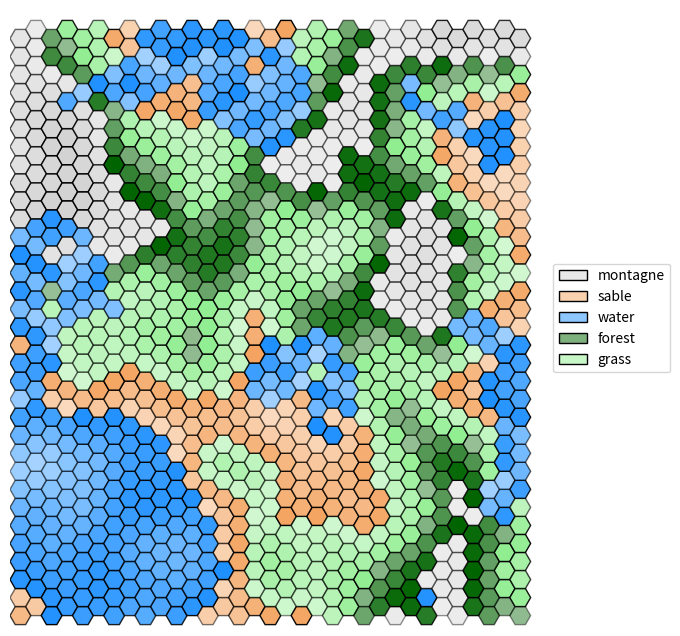

Python code for this plot:
"""
Programme basique en python3.8 permettant via matplolib de visualiser une grille hexagonale.

Elle propose simplement:
 - l'affichage des hexagones, avec des couleurs et une opacité
 - l'ajout de formes colorées sur les hexagones
 - l'ajout de liens colorés entre les hexagones

Contact: [email redacted]

[redacted]
"""

#Enlève les "" des objet qu'on peut avoir
from __future__ import annotations

#Permet la création de classes abstraites & méthodes abstraites
from abc import abstractmethod

#Permet d'initialiser une valeur par défault pour des clés qui n'ont pas été définies
from collections import defaultdict

#Intégration du hasard
import random

#Importations basiques de python pour inclure dictionnaire, tuples, et des listes
from typing import Dict, Tuple, List

#Visualisation de données / dessins / graphiques
import matplotlib.pyplot as plt

#Importations des couleurs avec une précision
import matplotlib.colors as mcolors

#Importations de polygones réguliers
from matplotlib.patches import RegularPolygon

#Gère propriétés de style par rapport aux formes
from matplotlib.patches import Patch

#Crée des palets de couleur spécifiques
from matplotlib.colors import LinearSegmentedColormap

#Calculs numériques & tableaux de données 
import numpy as np

#Importer la dequeue en python
from collections import deque

# un simple alias de typage python : type (x,y)
Coords = Tuple[int, int]  

# il y a mieux en python :
# - 3.11: Coords: AliasType = Tuple[int, int]
# - 3.12: type Coords = Tuple[int, int]


class Forme:
    """Superclasse abstraite qui sauvegarde une couleur et impose une méthode 'get' qui retourne un Patch."""

    def __init__(self, color: str = "black", edgecolor: str = None):
        assert color in mcolors.CSS4_COLORS #vérification de la couleur donné
        if edgecolor is not None:
            assert edgecolor in mcolors.CSS4_COLORS #vérification de la couleur de bordure donné
        #Affectation
        self._color = color
        self._edgecolor = edgecolor


    #Méthode get qui impose un Patch en retour
    @abstractmethod
    def get(self, x: float, y: float, h: int) -> Patch:
        pass


class Rect(Forme):
    """Redéfinition d'une Forme pour un rectangle."""

    def __init__(self, *args, **kwargs): #* arguments possible dans un tuple, ** argument possibles dans un dictionnaire
        super().__init__(*args, **kwargs) #Super constructeur de la classe forme

    def get(self, x: float, y: float, h: int) -> plt.Rectangle: #Méthode get : rectangle
        return plt.Rectangle((x - h / 2, y - h / 2), h, h, facecolor=self._color, edgecolor=self._edgecolor)


class Circle(Forme):
    """Redéfinition d'une Forme pour un cercle."""

    def __init__(self, *args, **kwargs):
        super().__init__(*args, **kwargs)

    def get(self, x: float, y: float, h: int) -> plt.Circle:
        return plt.Circle((x, y), h / 2, facecolor=self._color, edgecolor=self._edgecolor)


class HexGridViewer:
    """
    Classe permettant d'afficher une grille hexagonale. Elle se crée via son constructeur avec deux arguments:
    la largeur et la hauteur.
    Deux attributs gèrent l'apparence des hexagones: colors et alpha, pour respectivement représenter la
    couleur et la transparence des hexagones.
    Chaque hexagone est représenté par une tuple : (x, y) spécifique dans la grille. 
    Ces tuples sont les clés des dictionnaires colors et alpha, que vous pouvez modifier via les méthodes add_color et add_alpha.

    Il est aussi possible d'ajouter des symboles Rectangle ou Circle au milieu des hexagones, ainsi que des liens
    entre les centres des hexagones.

    Pour s'informer sur les HexGrid:
    Voir : https://www.redblobgames.com/grids/hexagons/#coordinates-offset pour plus d'informations.
    """

    def __init__(self, width: int, height: int):

        self.__width = width  # largueur de la grille hexagonale, i.e. ici "nb_colonnes"
        self.__height = height  # hauteur de la grille hexagonale, i.e. ici "nb_lignes"

        # modifié par défaut par matplolib, la modification ne sert à rien
        # mais est nécessaire pour calculer les points
        self.__hexsize = 10

        # couleur des hexagones : par défaut, blanc
        #Lorsqu'on accède à une coordonnée qui n'a pas de couleur affecté, ce sera blanc
        self.__colors: Dict[Coords, str] = defaultdict(lambda: "white")

        # transparence des hexagones : par défaut, 1
        #De même que les couleurs
        self.__alpha: Dict[Coords, float] = defaultdict(lambda: 1)

        # symboles sur les hexagones, par défaut, aucun symbole sur une case.
        # Limitation : un seul symbole par case !
        #Le symbole est soit une forme ou soit None
        self.__symbols: Dict[Coords, Forme | None] = defaultdict(lambda: None)

        # liste de liens à affichager entre les cases.
        self.__links: List[Tuple[Coords, Coords, str, int]] = []

        #Altitudes du terrain
        self.__altitude: Dict[Coords, float] = defaultdict(lambda: 0)

        #Types de terrain
        self.__terrain: Dict[Coords, str] = defaultdict(lambda: "inconnu")

    def get_width(self) -> int:
        """Retourne la largeur (nombre de colonnes)."""

        return self.__width

    def get_height(self) -> int:
        """Retourne la hauteur (nombre de lignes)."""
        return self.__height

    def add_color(self, x: int, y: int, color: str) -> None:
        """Ajoute une couleur à la coordonnée (x, y) en vérifiant qu'elle est valide."""
        assert color in mcolors.CSS4_COLORS, \
            f"self.__colors type must be in matplotlib colors. What is {color} ?"
        self.__colors[(x, y)] = color


    def add_alpha(self, x: int, y: int, alpha: float) -> None:
        """Ajoute un indice d'opacité (alpha) entre 0 et 1 pour la case (x, y)."""
        assert 0 <= alpha <= 1, f"alpha value must be between 0 and 1. What is {alpha} ?"
        self.__alpha[(x, y)] = alpha

    def add_symbol(self, x: int, y: int, symbol: Forme) -> None:
        """Place un symbole (`Forme`) au centre de la case (x, y)."""
        self.__symbols[(x, y)] = symbol

    def add_link(self, coord1: Coords, coord2: Coords, color: str = None, thick=2) -> None:
        """Ajoute un lien visuel entre deux cases (coord1 -> coord2).
        `color` et `thick` définissent l'apparence du segment.
        """
        self.__links.append((coord1, coord2, color if color is not None else "black", thick))

    def get_color(self, x: int, y: int) -> str:
        """Retourne la couleur de la case (x, y)."""
        return self.__colors[(x, y)]

    def get_alpha(self, x: int, y: int) -> float:
        """Retourne l'opacité (alpha) de la case (x, y)."""
        return self.__alpha[(x, y)]

    def get_neighbours(self, x: int, y: int) -> List[Coords]:
        """
        Retourne la liste des coordonnées des hexagones voisins de l'hexagone en coordonnées (x,y).
        """

        if y % 2 == 0:
            #Cas ou y est paire, res [(2,0)...]
            res = [(x + dx, y + dy) for dx, dy in ((1, 0), (0, 1), (-1, 1), (-1, 0), (-1, -1), (0, -1))]
        else:
            #Cas ou y est impaire
            res = [(x + dx, y + dy) for dx, dy in ((1, 0), (1, 1), (0, 1), (-1, 0), (0, -1), (1, -1))]
        #Return des voisins en vérifiant qu'ils sont bien dans les limites 
        return [(dx, dy) for dx, dy in res if 0 <= dx < self.__width and 0 <= dy < self.__height]

    def add_altitude(self, x: int, y: int, alt: float) -> None:
        """Définit l'altitude d'une case."""
        self.__altitude[(x, y)] = alt

    def get_altitude(self, x: int, y: int) -> float:
        """Obtient l'altitude d'une case."""
        return self.__altitude[(x, y)]
    
    def highest_altitude(self) -> float:
        """Retourne l'altitude avec ses coordonnées la plus haute de la grille"""
        high_alt = -1.0
        Coordinates = (-1, -1)
        for x in range(self.__width):
            for y in range(self.__height):
                alt = self.get_altitude(x, y)
                if alt > high_alt:
                    high_alt = alt
                    Coordinates = (x, y)
        return high_alt, Coordinates

    def set_terrain(self, x: int, y: int, terrain: str) -> None:
        """Définit le type de terrain d'une case."""
        self.__terrain[(x, y)] = terrain
        
        # Attribuer la couleur selon le terrain
        terrain_colors = {
            "eau": "dodgerblue",
            "sable": "sandybrown",
            "herbe": "lightgreen",
            "foret": "darkgreen",
            "montagne": "lightgray"
        }
        if terrain in terrain_colors:
            self.add_color(x, y, terrain_colors[terrain])

    def get_terrain(self, x: int, y: int) -> str:
        """Obtient le type de terrain d'une case."""
        return self.__terrain[(x, y)]

    def get_all_vertices(self) -> List[Coords]:
        """Retourne toutes les coordonnées de la grille."""
        return [(x, y) for x in range(self.__width) for y in range(self.__height)]

    def fixHeightAlonePoints(self) -> None:
        """Lisse les points isolés en moyennant avec leurs voisins."""
        new_altitudes = {}
        
        for vertex in self.get_all_vertices():
            neighbours = self.get_neighbours(*vertex)
            if neighbours:

                # Moyenne entre altitude actuelle et moyenne des voisins
                avg_altitude = sum(self.get_altitude(*n) for n in neighbours) / len(neighbours)
                current = self.get_altitude(*vertex)
                new_altitudes[vertex] = (current + avg_altitude) / 2
            else:
                new_altitudes[vertex] = self.get_altitude(*vertex)
        
        # Appliquer les nouvelles altitudes
        for vertex, altitude in new_altitudes.items():
            self.add_altitude(*vertex, altitude)

    def generate_terrain(self, allaltitudes) -> None:
        """Assigne les terrains selon l'altitude (par quantiles)."""
        
        # Calculer les seuils
        allquantiles = np.quantile(allaltitudes, [0.15, 0.35, 0.65, 0.85])

        for vertex in self.get_all_vertices():
            x, y = vertex
            altitude = self.get_altitude(x, y)
        
            # Assigner le terrain selon l'altitude
            if altitude < allquantiles[0]:  # 15% le plus bas
                self.set_terrain(x, y, "eau")
            elif altitude < allquantiles[1]:  # 15-35%
                self.set_terrain(x, y, "sable")
            elif altitude < allquantiles[2]:  # 35-65%
                self.set_terrain(x, y, "herbe")
            elif altitude < allquantiles[3]:  # 65-85%
                self.set_terrain(x, y, "foret")
            else:  # 15% le plus haut
                self.set_terrain(x, y, "montagne")

    def attribute_alpha_by_terrain(self) -> None:
        """
        Calcule et attribue la transparence (alpha) pour chaque type de terrain
        en fonction de l'altitude au sein de ce terrain.
        Alpha varie de 0.4 (altitude la plus basse du terrain) à 1.0 (altitude la plus haute).
        """
        # Dictionnaire pour regrouper les cases par terrain
        terrain_groups = defaultdict(list)
        
        # Parcourir toutes les cases et les regrouper par terrain
        for vertex in self.get_all_vertices():
            x, y = vertex
            terrain = self.get_terrain(x, y)
            altitude = self.get_altitude(x, y)
            terrain_groups[terrain].append((x, y, altitude))
        
        # Pour chaque type de terrain, calculer et appliquer l'alpha
        for terrain_type, cells in terrain_groups.items():
            if not cells:
                continue
            
            # Extraire les altitudes
            altitudes = [cell[2] for cell in cells]
            min_alt = min(altitudes)
            max_alt = max(altitudes)
            
            # Éviter la division par zéro si toutes les altitudes sont identiques
            altitude_range = max_alt - min_alt if max_alt != min_alt else 1
            
            # Appliquer l'alpha normalisé pour chaque case de ce terrain
            for x, y, altitude in cells:
                # Normaliser entre 0 et 1
                normalized = (altitude - min_alt) / altitude_range
                # Mapper sur [0.4, 1.0]
                alpha = 0.4 + (normalized * 0.6)
                self.add_alpha(x, y, alpha)

    def display_rivers(self, rivers: List[Tuple[Coords, Coords]]) -> None:
        """Affiche les rivières sur la carte."""
        for start, end in rivers:
            # Colorer les cases de rivière en bleu
            self.add_color(start[0], start[1], "dodgerblue")

    def generate_river_with_branches(self, current_coord: Coords, branch_probability=0.2, visited=None) -> List[Tuple[Coords, Coords]]:
        """
        Génère une rivière avec des embranchements.
        Retourne une liste de segments (tuple de deux coordonnées).
        """
        if visited is None:
            visited = set()
        
        if current_coord in visited:
            return []
        
        visited.add(current_coord)
        
        x, y = current_coord
        current_alt = self.get_altitude(x, y)
        neighbors = self.get_neighbours(x, y)
        
        # Voisins strictement plus bas
        downhill = [n for n in neighbors if self.get_altitude(n[0], n[1]) < current_alt and n not in visited]
        
        if not downhill:
            return []

        links = []
        # Choisir le voisin le plus bas pour la direction principale
        best_neighbor = min(downhill, key=lambda n: self.get_altitude(n[0], n[1]))
        links.append((current_coord, best_neighbor))
        links.extend(self.generate_river_with_branches(best_neighbor, branch_probability, visited))

        # Chance d'embranchements multiples
        if len(downhill) > 1:
            other_neighbors = [n for n in downhill if n != best_neighbor]
            for neighbor in other_neighbors:
                if random.random() < branch_probability:
                    links.append((current_coord, neighbor))
                    links.extend(self.generate_river_with_branches(neighbor, branch_probability * 0.7, visited))
                
        return links

    def generate_coherent_map(self) -> None:
        """
        Génère une carte avec altitudes et terrains cohérents
        via l'algorithme Diamond-Square.
        """
        # [... garder tout le code existant jusqu'à la génération des terrains ...]
        
        # Initialisation : tout à 0
        for x in range(self.get_width()):
            for y in range(self.get_height()):
                self.add_altitude(x, y, 0)

        # Initialiser les 4 coins
        self.add_altitude(0, 0, random.randint(50, 150))
        self.add_altitude(self.get_width() - 1, 0, random.randint(50, 150))
        self.add_altitude(0, self.get_height() - 1, random.randint(50, 150))
        self.add_altitude(self.get_width() - 1, self.get_height() - 1, random.randint(50, 150))

        randomness = 120
        tileWidth = min(self.get_width(), self.get_height()) - 1
        step = 1
        while step < tileWidth:
            step *= 2
        step //= 2

        while step > 0:
            halfStep = step // 2
            if halfStep <= 0:
                break
            
            # Diamond step
            for x in range(0, self.get_width(), step):
                for y in range(0, self.get_height(), step):
                    x2 = (x + step) % self.get_width()
                    y2 = (y + step) % self.get_height()
                    c1 = self.get_altitude(x, y)
                    c2 = self.get_altitude(x2, y)
                    c3 = self.get_altitude(x, y2)
                    c4 = self.get_altitude(x2, y2)
                    avg = (c1 + c2 + c3 + c4) / 4.0
                    avg += random.uniform(-randomness, randomness)
                    xm = (x + halfStep) % self.get_width()
                    ym = (y + halfStep) % self.get_height()
                    self.add_altitude(xm, ym, avg)
            
            # Square step
            for x in range(0, self.get_width(), halfStep):
                for y in range((x + halfStep) % step, self.get_height(), step):
                    neighbors = []
                    if self.get_altitude(x, (y - halfStep) % self.get_height()) is not None:
                        neighbors.append(self.get_altitude(x, (y - halfStep) % self.get_height()))
                    if self.get_altitude(x, (y + halfStep) % self.get_height()) is not None:
                        neighbors.append(self.get_altitude(x, (y + halfStep) % self.get_height()))
                    if self.get_altitude((x - halfStep) % self.get_width(), y) is not None:
                        neighbors.append(self.get_altitude((x - halfStep) % self.get_width(), y))
                    if self.get_altitude((x + halfStep) % self.get_width(), y) is not None:
                        neighbors.append(self.get_altitude((x + halfStep) % self.get_width(), y))
                    if neighbors:
                        avg = sum(neighbors) / len(neighbors)
                        avg += random.uniform(-randomness, randomness)
                        self.add_altitude(x, y, avg)
            
            randomness *= 0.6
            step //= 2

        # Lissage
        for _ in range(3):
            self.fixHeightAlonePoints()

        # Génération des terrains
        allaltitudes = [self.get_altitude(*v) for v in self.get_all_vertices()]
        allquantiles = np.quantile(allaltitudes, [0.15, 0.35, 0.65, 0.85])
        self.generate_terrain(allaltitudes)
        self.attribute_alpha_by_terrain()

        # ===== GÉNÉRATION AMÉLIORÉE DES RIVIÈRES =====
        # Identifier les points hauts (foret et montagne)
        high_points = [v for v in self.get_all_vertices()
                    if self.get_terrain(*v) in ["foret", "montagne"]]
        
        # Filtrer pour ne garder que les points vraiment hauts
        altitude_threshold = np.percentile(allaltitudes, 70)
        high_points = [v for v in high_points if self.get_altitude(*v) > altitude_threshold]
        
        # Augmenter le nombre de rivières : environ 1 pour 30-50 points hauts
        num_rivers = max(3, len(high_points) // 40)
        
        print(f"Génération de {num_rivers} rivières depuis {len(high_points)} points hauts")
        
        # Générer plusieurs rivières indépendantes
        used_starts = set()
        for _ in range(num_rivers):
            if high_points:
                # Sélectionner un point de départ non utilisé
                available_starts = [p for p in high_points if p not in used_starts]
                if not available_starts:
                    break
                    
                start = random.choice(available_starts)
                used_starts.add(start)
                
                # Générer la rivière avec plus d'embranchements
                rivers = self.generate_river_with_branches(start, branch_probability=0.25)
                self.display_rivers(rivers)
                
                # Marquer une zone autour du départ pour éviter des rivières trop proches
                for neighbor in self.get_neighbours(*start):
                    used_starts.add(neighbor)

    def bfs(self, start_x: int, start_y: int, max_distance: int) -> Dict[int, List[Coords]]:
            """Implémentation du BFS sur le graphe."""
            start = (start_x, start_y)
            visited = {start: 0}
            queue = deque([(start, 0)])
            case_per_distance = {}
            
            while queue:
                (x, y), distance = queue.popleft()

                if distance not in case_per_distance:
                    case_per_distance[distance] = []
                case_per_distance[distance].append((x, y))

                if distance < max_distance:
                    neighbors = self.get_neighbours(x, y)
                    for neighbor in neighbors:
                        if neighbor not in visited:
                            visited[neighbor] = distance + 1
                            queue.append((neighbor, distance + 1))
            return case_per_distance

    def show(self, alias: Dict[str, str] = None, debug_coords: bool = False) -> None:
        """
        Permet d'afficher via matplotlib la grille hexagonale. 
        :param alias: dictionnaire qui permet de modifier le label d'une couleur. Ex: {"white": "snow"} 
        :param debug_coords: booléen pour afficher les coordonnées des
        cases. 
        Attention, le texte est succeptible de plus ou moins bien s'afficher en fonction de la taille de la
        fenêtre matplotlib et des dimensions de la grille.
        """
        #Modifier le label d'une couleur
        if alias is None:
            alias = {}

        fig, ax = plt.subplots(figsize=(8, 8))

        #Permettre que l'axe x et y soient pareille        
        ax.set_aspect('equal')

        h = self.__hexsize
        coords = {}
        for row in range(self.__height):
            for col in range(self.__width):
                x = col * 1.5 * h #1,5 fois la taille * la hauteur de 10
                y = row * np.sqrt(3) * h #racine de 3 fois la colonne

                #Colonne impaire
                if col % 2 == 1:
                    #Ajout d'un petit décalage pour faire une grille hexgonale
                    y += np.sqrt(3) * h / 2

                #Association colonnes et coordonnées 
                coords[(row, col)] = (x, y)

                #Définition du centre
                center = (x, y)

                #Création du polygone = hexagone en radian
                hexagon = RegularPolygon(center, numVertices=6, radius=h, orientation=np.pi / 6, edgecolor="black")

                #Mettre les couleurs en fonction de celle prédéfini
                hexagon.set_facecolor(self.__colors[(row, col)])

                #De même pour le alpha
                hexagon.set_alpha(self.__alpha[(row, col)])

                # Ajoute du texte à l'hexagone
                if debug_coords:
                    text = f"({row}, {col})"  # Le texte que vous voulez afficher
                    ax.annotate(text, xy=center, ha='center', va='center', fontsize=6, color='black')

                # ajoute l'hexagone
                ax.add_patch(hexagon)

                # gestion des Formes additionnelles
                forme = self.__symbols[(row, col)]
                if forme is not None:
                    ax.add_patch(forme.get(x, y, h))

        for coord1, coord2, color, thick in self.__links:
            #Vérifié si deux cases ne sont pas déja connecté
            if coord1 not in coords or coord2 not in coords:
                continue
            x1, y1 = coords[coord1]
            x2, y2 = coords[coord2]
            #Liaison entre deux case
            plt.gca().add_line(plt.Line2D([x1, x2], [y1, y2], color=color, linewidth=thick))

        ax.set_xlim(-h, self.__width * 1.5 * h + h)
        ax.set_ylim(-h, self.__height * np.sqrt(3) * h + h)
        ax.axis('off')

        ks, vs = [], []
        for color in set(self.__colors.values()):
            if color in alias:
                ks.append(alias[color])
            else:
                #légende
                ks.append(color)
            #couleur
            vs.append(color)

        #Création de la légende couleur/ terrain
        gradient_cmaps = [
            LinearSegmentedColormap.from_list('custom_cmap', ['white', vs[i]]) for i in range(len(vs))]
        
        # Créez une liste de patch à partir des polygones
        legend_patches = [
            Patch(label=ks[i], edgecolor="black", linewidth=1, facecolor=gradient_cmaps[i](0.5), )
            for i in range(len(ks))]
        
        # Ajoutez la légende à la figure
        ax.legend(handles=legend_patches, loc='center left', bbox_to_anchor=(1, 0.5))
        plt.show()



def main():
    """
    Fonction exemple pour présenter le programme ci-dessus.
    """
    size = 33
    center = (size - 1) // 2
    distance = 3

    # CREATION D'UNE GRILLE TAILLE SIZE
    hex_grid = HexGridViewer(size, size)
    
    #Génération du terrain aléatoire
    #for i in range(size):
    #    for j in range(size):
    #        hex_grid.add_altitude(i, j, random.randint(0, 100))
    
    #Génération de la carte cohérente
    hex_grid.generate_coherent_map()

    #BFS
    #colors = ["black", "red", "orange", "yellow"]
    #case_per_distance = hex_grid.bfs(center, center, distance)
    #for d in range(distance+1):
    #    coords_list = case_per_distance.get(d, [])
    #    if d < len(colors):
    #        color = colors[d]
    #    else: 
    #        colors[-1]
    #    for x, y in coords_list:
    #        hex_grid.add_color(x, y, color)
    #        hex_grid.add_alpha(x, y, 1.0)


    # AFFICHAGE DE LA GRILLE
    # alias permet de renommer les noms de la légende pour des couleurs spécifiques.
    # debug_coords permet de modifier l'affichage des coordonnées sur les cases.
    hex_grid.show(alias={"dodgerblue": "water", "sandybrown": "sable", "lightgreen": "grass", "darkgreen": "forest", "lightgray": "montagne", "cyan": "river"}, debug_coords=False)


#Eviter d'éxécuter tout le code de la page si le fichier est importer
if __name__ == "__main__":
    main()